Run: headless pygame with SDL's dummy video driver; simulated clock (each Clock.tick advances the game by its frame time, no real sleeping); random seed 0; keys injected as events and as key.get_pressed() state; mouse plan: one left click at the window centre at the start of phase 2, then a move to the lower-right quarter at the start of phase 3.
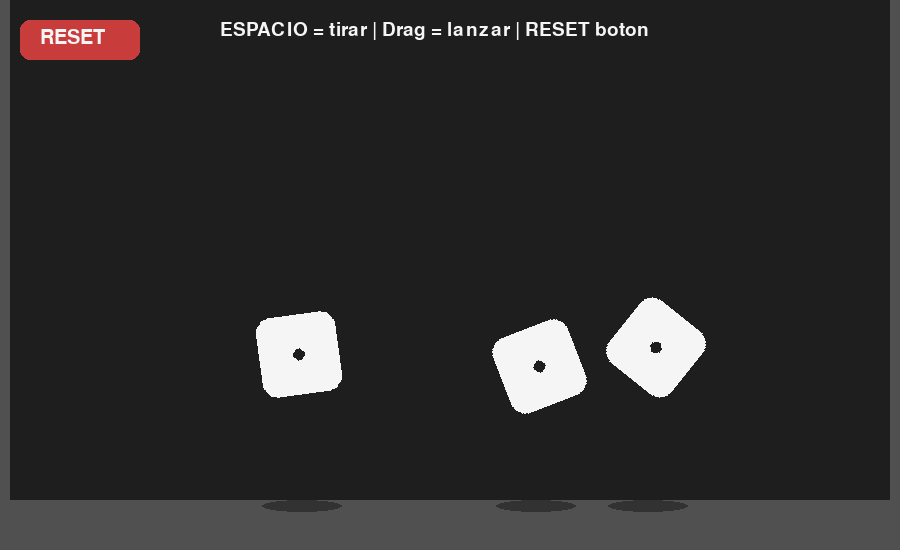
Frame 1 of 4 · flips 1–60 · no input
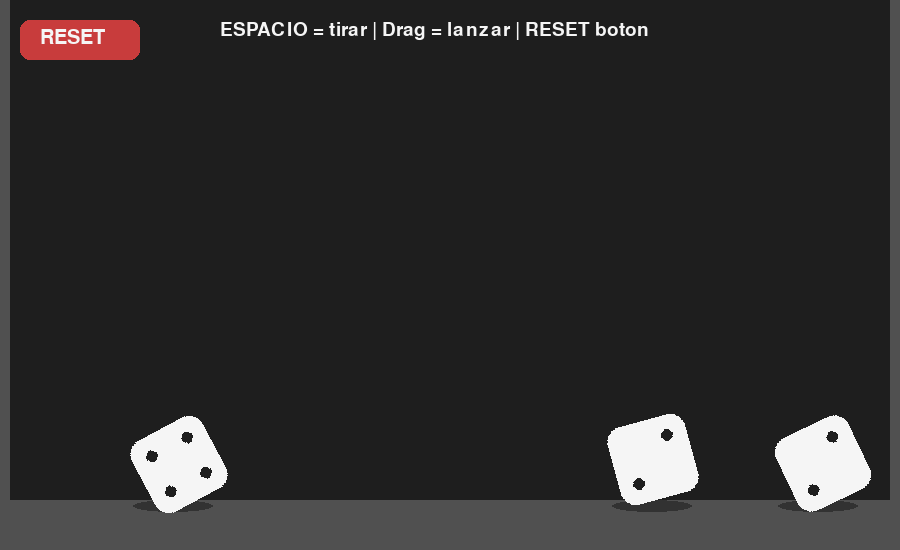
Frame 2 of 4 · flips 61–180 · clicked the window centre · tapped SPACE, RETURN · held RIGHT (→), D
Frame 3 of 4 · flips 181–300 · moved the mouse to the lower-right quarter · held DOWN (↓), S · screen unchanged from frame 2, image omitted
Frame 4 of 4 · flips 301–420 · held LEFT (←), A, UP (↑), W · screen unchanged from frame 3, image omitted

The pygame program that drew these frames:

import pygame
import random
import sys
import math

pygame.init()

WIDTH, HEIGHT = 900, 550
screen = pygame.display.set_mode((WIDTH, HEIGHT))
pygame.display.set_caption("Dice FULL PRO 🎲")

clock = pygame.time.Clock()

WHITE = (245, 245, 245)
BLACK = (30, 30, 30)
GRAY = (80, 80, 80)
RED = (200, 60, 60)
SHADOW = (50, 50, 50)

# -------------------------
# DRAG CONTROL
# -------------------------
selected_die = None
drag_offset_x = 0
drag_offset_y = 0
mouse_velocity = []

# -------------------------
# BOTÓN RESET
# -------------------------
reset_button = pygame.Rect(20, 20, 120, 40)

# -------------------------
# DRAW PIPS
# -------------------------
def draw_pips(surface, value, rect):
    cx, cy = rect.center
    offset = rect.width // 4
    r = 6

    def pip(x, y):
        pygame.draw.circle(surface, BLACK, (x, y), r)

    if value == 1:
        pip(cx, cy)
    elif value == 2:
        pip(cx - offset, cy - offset)
        pip(cx + offset, cy + offset)
    elif value == 3:
        pip(cx, cy)
        pip(cx - offset, cy - offset)
        pip(cx + offset, cy + offset)
    elif value == 4:
        pip(cx - offset, cy - offset)
        pip(cx + offset, cy - offset)
        pip(cx - offset, cy + offset)
        pip(cx + offset, cy + offset)
    elif value == 5:
        draw_pips(surface, 4, rect)
        pip(cx, cy)
    elif value == 6:
        pip(cx - offset, cy - offset)
        pip(cx - offset, cy)
        pip(cx - offset, cy + offset)
        pip(cx + offset, cy - offset)
        pip(cx + offset, cy)
        pip(cx + offset, cy + offset)

# -------------------------
# DIE CLASS
# -------------------------
class Die:
    def __init__(self, x):
        self.reset(x)

    def reset(self, x):
        self.x = x
        self.y = random.randint(50, 150)
        self.size = 80

        self.vx = random.uniform(-3, 3)
        self.vy = random.uniform(-5, 0)

        self.gravity = 0.6
        self.friction = 0.98
        self.bounce = 0.6

        self.angle = random.uniform(0, 360)
        self.angular_vel = random.uniform(-5, 5)

        self.final_value = None

    def compute_top_face(self):
        angle = self.angle % 360
        return int(angle // 60) + 1

    def update(self):
        if self == selected_die:
            return

        self.vy += self.gravity
        self.x += self.vx
        self.y += self.vy

        self.angle += self.angular_vel

        self.vx *= self.friction
        self.angular_vel *= 0.99

        # paredes laterales REALES
        if self.x < 0:
            self.x = 0
            self.vx *= -self.bounce
        elif self.x + self.size > WIDTH:
            self.x = WIDTH - self.size
            self.vx *= -self.bounce

        # suelo
        if self.y + self.size > HEIGHT - 60:
            self.y = HEIGHT - 60 - self.size

            if abs(self.vy) > 2:
                self.vy *= -self.bounce
                self.angular_vel *= 0.7
            else:
                self.vy = 0
                self.vx *= 0.8

                if self.final_value is None:
                    self.final_value = self.compute_top_face()

                if abs(self.vx) < 0.1:
                    self.vx = 0
                    self.angular_vel = 0

    def draw(self, surface):
        shadow_rect = pygame.Rect(self.x + 8, HEIGHT - 50, self.size, 12)
        pygame.draw.ellipse(surface, SHADOW, shadow_rect)

        dice_surface = pygame.Surface((self.size, self.size), pygame.SRCALPHA)
        pygame.draw.rect(dice_surface, WHITE, (0, 0, self.size, self.size), border_radius=15)

        value = self.final_value if self.final_value else 1
        draw_pips(dice_surface, value, dice_surface.get_rect())

        rotated = pygame.transform.rotate(dice_surface, self.angle)
        surface.blit(rotated, (self.x, self.y))

# -------------------------
# COLLISION
# -------------------------
def collide(d1, d2):
    dx = (d1.x + 40) - (d2.x + 40)
    dy = (d1.y + 40) - (d2.y + 40)
    dist = math.hypot(dx, dy)
    min_dist = 80

    if dist == 0:
        dist = 0.1

    if dist < min_dist:
        nx = dx / dist
        ny = dy / dist
        overlap = min_dist - dist

        d1.x += nx * overlap / 2
        d1.y += ny * overlap / 2
        d2.x -= nx * overlap / 2
        d2.y -= ny * overlap / 2

        rel_vel_x = d1.vx - d2.vx
        rel_vel_y = d1.vy - d2.vy
        vel_along_normal = rel_vel_x * nx + rel_vel_y * ny

        if vel_along_normal > 0:
            return

        impulse = -(1.7) * vel_along_normal / 2
        d1.vx += impulse * nx
        d1.vy += impulse * ny
        d2.vx -= impulse * nx
        d2.vy -= impulse * ny

        d1.angular_vel += random.uniform(-2, 2)
        d2.angular_vel += random.uniform(-2, 2)

        d1.final_value = None
        d2.final_value = None

# -------------------------
# CREATE DICE
# -------------------------
dice = [Die(200), Die(400), Die(600)]

def roll():
    for d in dice:
        d.vx = random.uniform(-6, 6)
        d.vy = random.uniform(-15, -8)
        d.angular_vel = random.uniform(-10, 10)
        d.final_value = None

def reset_all():
    positions = [200, 400, 600]
    for i, d in enumerate(dice):
        d.reset(positions[i])

# -------------------------
# MAIN LOOP
# -------------------------
while True:
    screen.fill((30, 30, 30))

    for event in pygame.event.get():
        if event.type == pygame.QUIT:
            pygame.quit()
            sys.exit()

        # teclado
        if event.type == pygame.KEYDOWN:
            if event.key == pygame.K_SPACE:
                roll()

        # mouse click
        if event.type == pygame.MOUSEBUTTONDOWN:
            mx, my = pygame.mouse.get_pos()

            # botón reset
            if reset_button.collidepoint(mx, my):
                reset_all()

            for d in dice:
                rect = pygame.Rect(d.x, d.y, d.size, d.size)
                if rect.collidepoint(mx, my):
                    selected_die = d
                    drag_offset_x = mx - d.x
                    drag_offset_y = my - d.y
                    d.vx = d.vy = 0
                    mouse_velocity = []
                    break

        # mover
        if event.type == pygame.MOUSEMOTION and selected_die:
            mx, my = pygame.mouse.get_pos()
            selected_die.x = mx - drag_offset_x
            selected_die.y = my - drag_offset_y

            mouse_velocity.append((mx, my))
            if len(mouse_velocity) > 5:
                mouse_velocity.pop(0)

        # soltar
        if event.type == pygame.MOUSEBUTTONUP:
            if selected_die:
                if len(mouse_velocity) >= 2:
                    vx = mouse_velocity[-1][0] - mouse_velocity[0][0]
                    vy = mouse_velocity[-1][1] - mouse_velocity[0][1]

                    selected_die.vx = vx * 0.3
                    selected_die.vy = vy * 0.3
                    selected_die.angular_vel = random.uniform(-8, 8)
                    selected_die.final_value = None

                selected_die = None

    # suelo
    pygame.draw.rect(screen, GRAY, (0, HEIGHT - 50, WIDTH, 50))

    # paredes visibles
    pygame.draw.rect(screen, GRAY, (0, 0, 10, HEIGHT))
    pygame.draw.rect(screen, GRAY, (WIDTH - 10, 0, 10, HEIGHT))

    # colisiones
    for i in range(len(dice)):
        for j in range(i + 1, len(dice)):
            collide(dice[i], dice[j])

    # update/draw
    for d in dice:
        d.update()
        d.draw(screen)

    # botón reset
    pygame.draw.rect(screen, RED, reset_button, border_radius=10)
    font = pygame.font.Font(None, 30)
    txt = font.render("RESET", True, WHITE)
    screen.blit(txt, (reset_button.x + 20, reset_button.y + 8))

    # UI
    font2 = pygame.font.Font(None, 28)
    text = font2.render("ESPACIO = tirar | Drag = lanzar | RESET boton", True, WHITE)
    screen.blit(text, (220, 20))

    pygame.display.flip()
    clock.tick(60)
